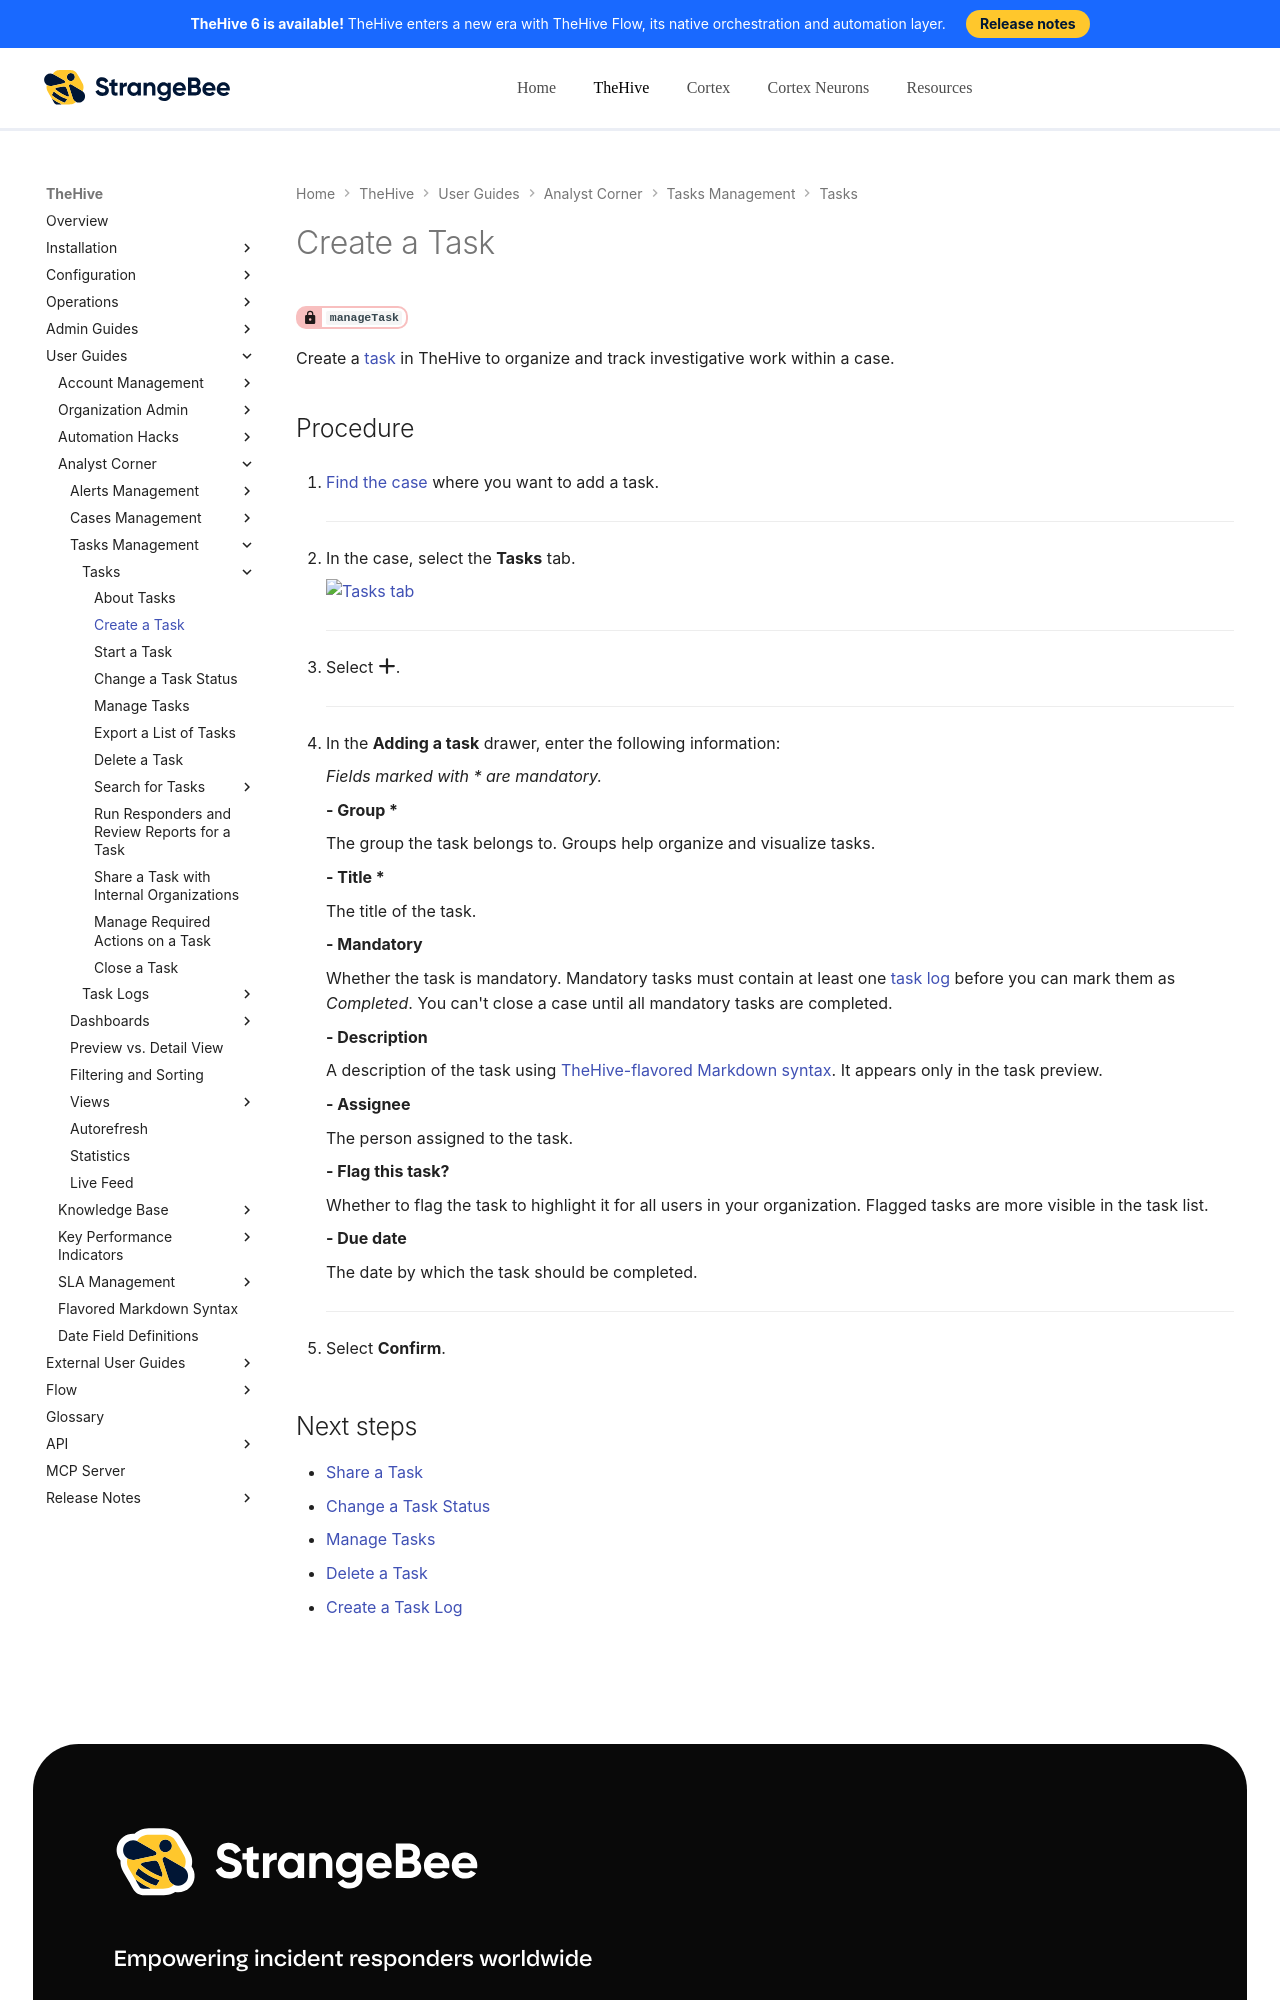

repository: StrangeBeeCorp/docs · page: thehive/user-guides/analyst-corner/tasks/create-a-task/index.html · generator: mkdocs

# Create a Task

<!-- md:permission `manageTask` -->

Create a [task](about-tasks.md) in TheHive to organize and track investigative work within a case.

<h2>Procedure</h2>

1. [Find the case](../cases/search-for-cases/find-a-case.md) where you want to add a task.

    ---

2. {% include-markdown "includes/tasks-tab-go-to.md" %}

    ---

3. Select :fontawesome-solid-plus:.

    ---

4. In the **Adding a task** drawer, enter the following information:

    *Fields marked with \* are mandatory.*

    **- Group \***

    The group the task belongs to. Groups help organize and visualize tasks.

    **- Title \***

    The title of the task.

    **- Mandatory**

    Whether the task is mandatory. Mandatory tasks must contain at least one [task log](about-task-logs.md) before you can mark them as *Completed*. You can't close a case until all mandatory tasks are completed.

    **- Description**

    A description of the task using [TheHive-flavored Markdown syntax](../../thehive-flavored-markdown.md). It appears only in the task preview.

    **- Assignee**

    The person assigned to the task.

    **- Flag this task?**
